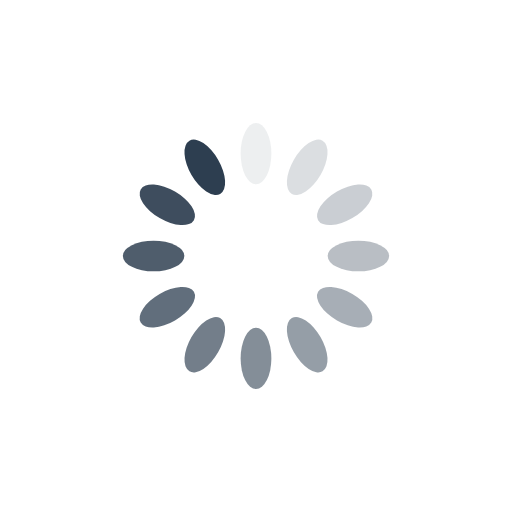
t = 0.00 s
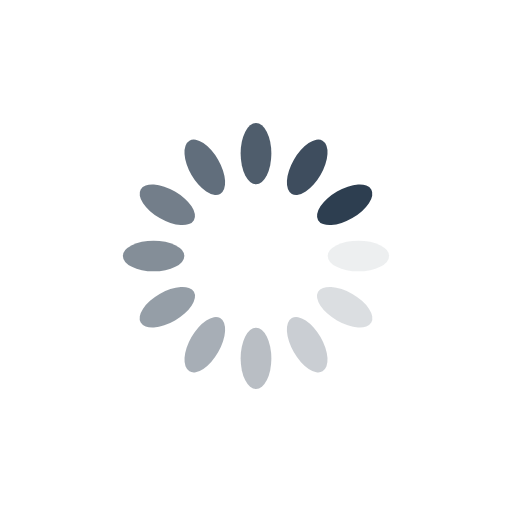
t = 0.25 s
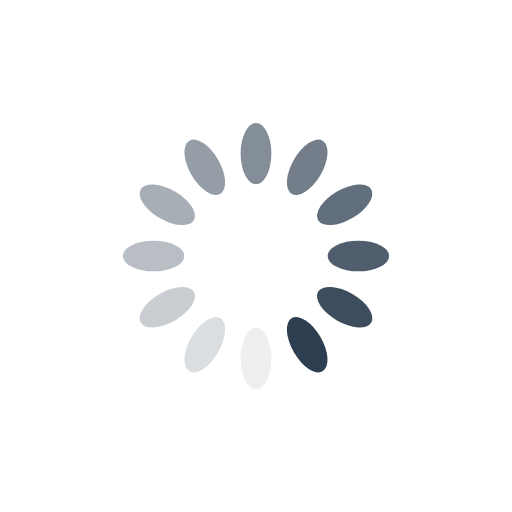
t = 0.50 s
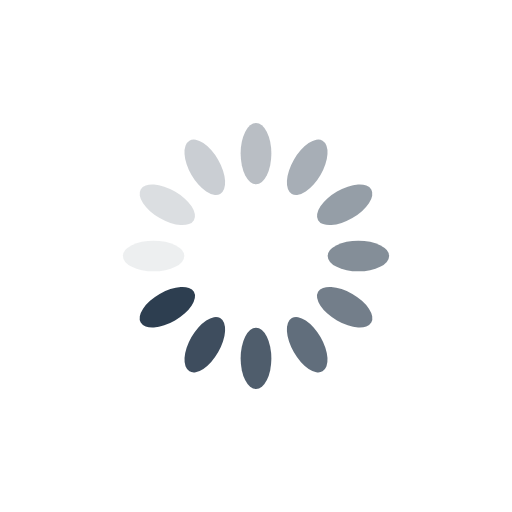
t = 0.75 s

The animated SVG that drew these frames (rendered in a browser with its animation timeline set to each time). Animation: 12 SMIL elements (animate=12); one cycle of 1.00 s, repeats indefinitely.

<svg xmlns="http://www.w3.org/2000/svg" viewBox="0 0 100 100" preserveAspectRatio="xMidYMid" width="200" height="200" style="shape-rendering: auto; display: block; background: rgb(255, 255, 255);" xmlns:xlink="http://www.w3.org/1999/xlink"><g><g transform="rotate(0 50 50)">
  <rect fill="#2d3e50" height="12" width="6" ry="6" rx="3" y="24" x="47">
    <animate repeatCount="indefinite" begin="-0.9166666666666666s" dur="1s" keyTimes="0;1" values="1;0" attributeName="opacity"></animate>
  </rect>
</g><g transform="rotate(30 50 50)">
  <rect fill="#2d3e50" height="12" width="6" ry="6" rx="3" y="24" x="47">
    <animate repeatCount="indefinite" begin="-0.8333333333333334s" dur="1s" keyTimes="0;1" values="1;0" attributeName="opacity"></animate>
  </rect>
</g><g transform="rotate(60 50 50)">
  <rect fill="#2d3e50" height="12" width="6" ry="6" rx="3" y="24" x="47">
    <animate repeatCount="indefinite" begin="-0.75s" dur="1s" keyTimes="0;1" values="1;0" attributeName="opacity"></animate>
  </rect>
</g><g transform="rotate(90 50 50)">
  <rect fill="#2d3e50" height="12" width="6" ry="6" rx="3" y="24" x="47">
    <animate repeatCount="indefinite" begin="-0.6666666666666666s" dur="1s" keyTimes="0;1" values="1;0" attributeName="opacity"></animate>
  </rect>
</g><g transform="rotate(120 50 50)">
  <rect fill="#2d3e50" height="12" width="6" ry="6" rx="3" y="24" x="47">
    <animate repeatCount="indefinite" begin="-0.5833333333333334s" dur="1s" keyTimes="0;1" values="1;0" attributeName="opacity"></animate>
  </rect>
</g><g transform="rotate(150 50 50)">
  <rect fill="#2d3e50" height="12" width="6" ry="6" rx="3" y="24" x="47">
    <animate repeatCount="indefinite" begin="-0.5s" dur="1s" keyTimes="0;1" values="1;0" attributeName="opacity"></animate>
  </rect>
</g><g transform="rotate(180 50 50)">
  <rect fill="#2d3e50" height="12" width="6" ry="6" rx="3" y="24" x="47">
    <animate repeatCount="indefinite" begin="-0.4166666666666667s" dur="1s" keyTimes="0;1" values="1;0" attributeName="opacity"></animate>
  </rect>
</g><g transform="rotate(210 50 50)">
  <rect fill="#2d3e50" height="12" width="6" ry="6" rx="3" y="24" x="47">
    <animate repeatCount="indefinite" begin="-0.3333333333333333s" dur="1s" keyTimes="0;1" values="1;0" attributeName="opacity"></animate>
  </rect>
</g><g transform="rotate(240 50 50)">
  <rect fill="#2d3e50" height="12" width="6" ry="6" rx="3" y="24" x="47">
    <animate repeatCount="indefinite" begin="-0.25s" dur="1s" keyTimes="0;1" values="1;0" attributeName="opacity"></animate>
  </rect>
</g><g transform="rotate(270 50 50)">
  <rect fill="#2d3e50" height="12" width="6" ry="6" rx="3" y="24" x="47">
    <animate repeatCount="indefinite" begin="-0.16666666666666666s" dur="1s" keyTimes="0;1" values="1;0" attributeName="opacity"></animate>
  </rect>
</g><g transform="rotate(300 50 50)">
  <rect fill="#2d3e50" height="12" width="6" ry="6" rx="3" y="24" x="47">
    <animate repeatCount="indefinite" begin="-0.08333333333333333s" dur="1s" keyTimes="0;1" values="1;0" attributeName="opacity"></animate>
  </rect>
</g><g transform="rotate(330 50 50)">
  <rect fill="#2d3e50" height="12" width="6" ry="6" rx="3" y="24" x="47">
    <animate repeatCount="indefinite" begin="0s" dur="1s" keyTimes="0;1" values="1;0" attributeName="opacity"></animate>
  </rect>
</g><g></g></g><!-- [ldio] generated by https://loading.io --></svg>
